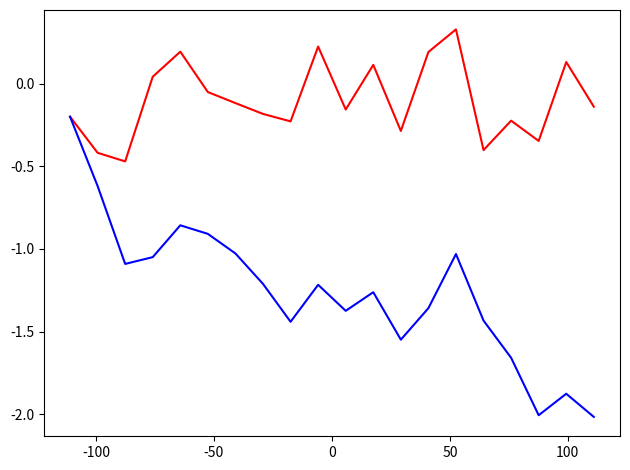

Recreate this plot in Python.
import matplotlib.pyplot as plt
import numpy as np

def fsum(a):
    for i in range(len(a) - 1, -1, -1):
        for j in range(i):
            a[i] += a[j]

XLEFT = -111
XRIGHT = 111
NUM = 20

data = np.random.random(NUM)

xdata1 = np.linspace(XLEFT, XRIGHT, NUM)
xdata2 = xdata1
ydata1 = data - 0.5
ydata2 = ydata1.copy()
fsum(ydata2)

maxitem = np.max(np.append(ydata1, ydata2))
minitem = np.min(np.append(ydata1, ydata2))

fig = plt.figure()
ax = fig.add_subplot(1, 1, 1)
ax.plot(xdata1, ydata1, 'r', xdata2, ydata2, 'b')
fig.tight_layout()

plt.show()
